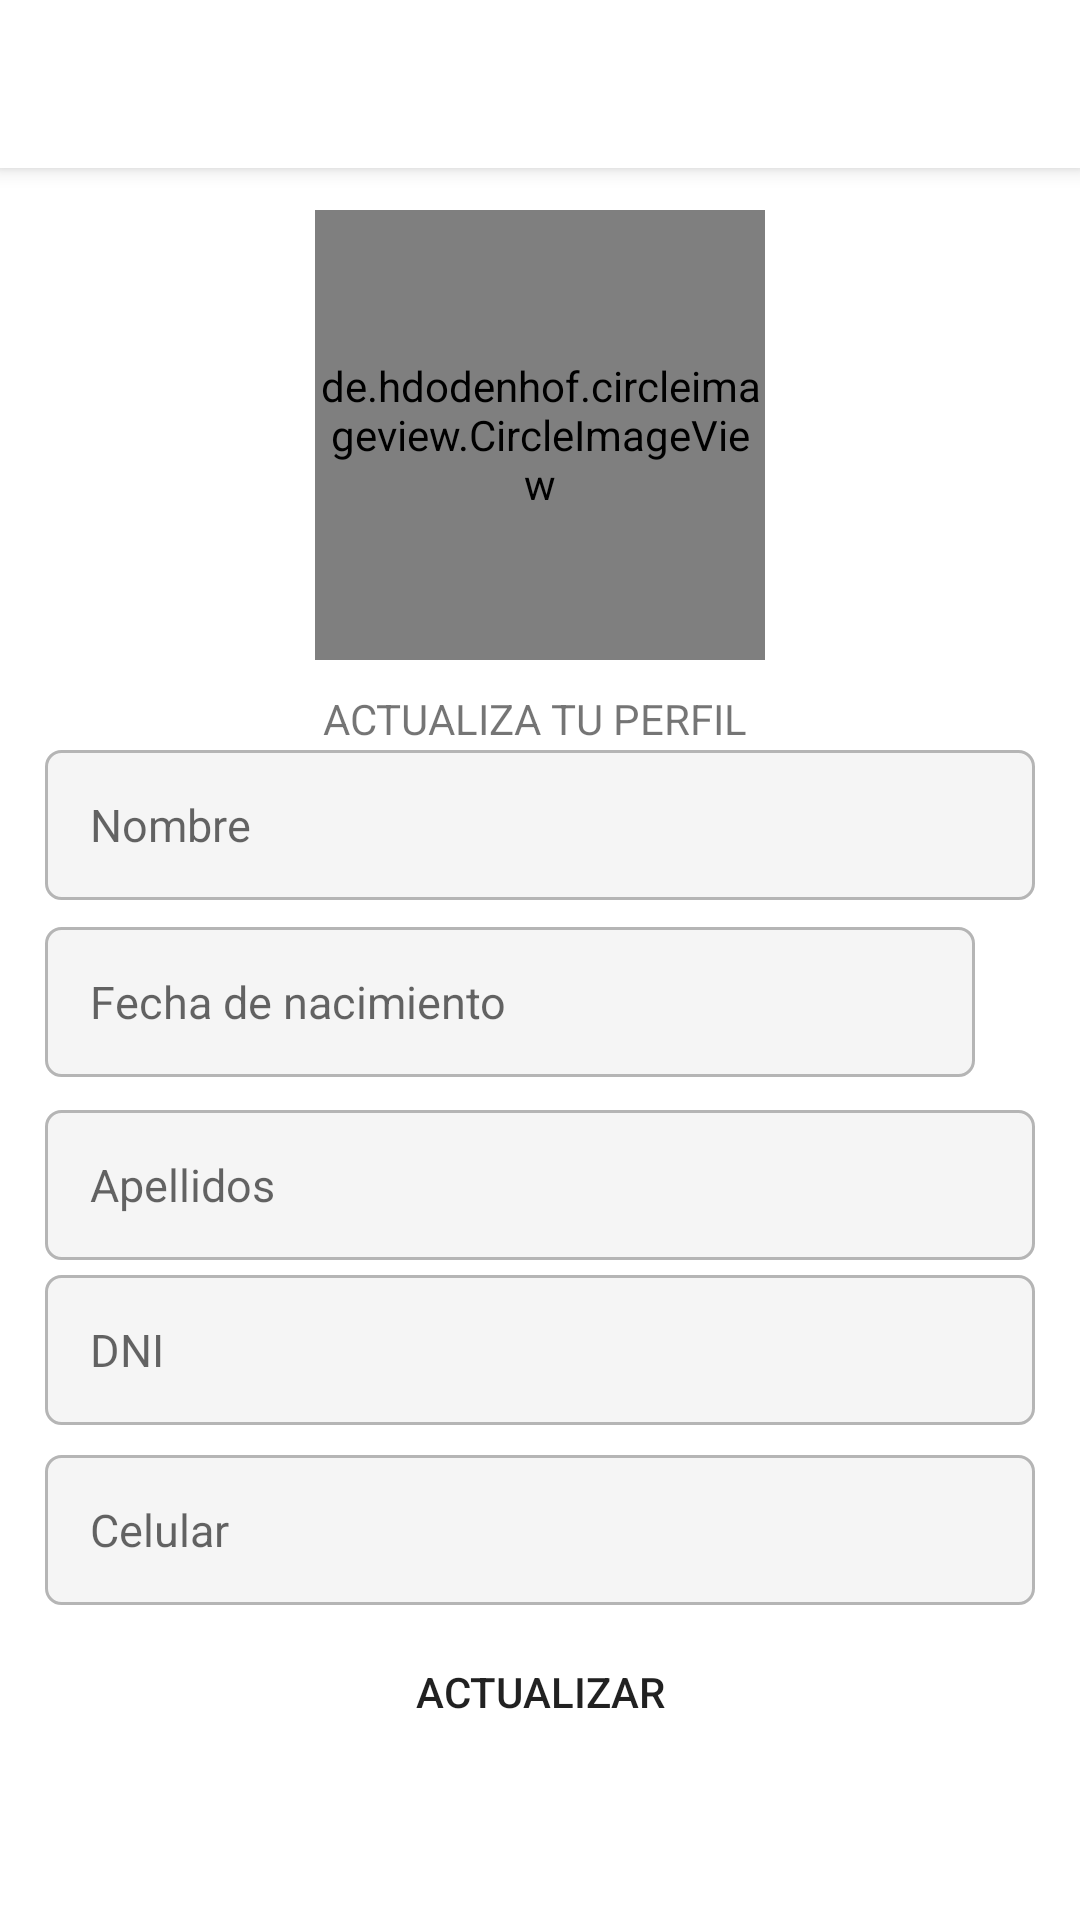

Reconstruct the res/layout file that produces this screen, plus the resources it refers to.
<!-- AndroidManifest.xml: application theme Theme.CraftGalleryApp -->
<!-- res/layout/activity_client_update.xml -->
<?xml version="1.0" encoding="utf-8"?>
<androidx.coordinatorlayout.widget.CoordinatorLayout xmlns:android="http://schemas.android.com/apk/res/android"
    xmlns:app="http://schemas.android.com/apk/res-auto"
    xmlns:tools="http://schemas.android.com/tools"
    android:layout_width="match_parent"
    android:layout_height="match_parent"
    tools:context=".activities.client.update.ClientUpdateActivity">
    <include layout="@layout/action_bar"/>
    <LinearLayout
        android:layout_width="match_parent"
        android:layout_height="match_parent"
        android:orientation="vertical">
        <de.hdodenhof.circleimageview.CircleImageView
            android:id="@+id/circle_image_user"
            android:layout_width="150dp"
            android:layout_height="150dp"
            android:src="@drawable/user_icon"
            app:civ_border_color="@color/gray"
            android:layout_marginTop="70dp"
            app:civ_border_width="5dp"
            app:civ_circle_background_color="@color/gray_light"
            android:layout_gravity="top|center"/>
        <TextView
            android:layout_width="wrap_content"
            android:layout_height="wrap_content"
            android:layout_gravity="center"
            android:layout_marginTop="10dp"
            android:text="ACTUALIZA TU PERFIL "/>

        <LinearLayout
            android:layout_width="match_parent"
            android:layout_height="match_parent"
            android:layout_marginTop="60dp"
            android:orientation="horizontal">

            <EditText
                android:id="@+id/edittext_fecha_update"
                android:layout_width="310dp"
                android:layout_height="50dp"
                android:layout_marginLeft="15dp"
                android:layout_marginRight="15dp"
                android:background="@drawable/edittext_custom"
                android:hint="Fecha de nacimiento"
                android:inputType="textEmailAddress"
                android:padding="15dp"
                android:textSize="15sp" />

            <ImageView
                android:id="@+id/imgview_fecha"
                android:layout_width="50dp"
                android:layout_height="50dp"
                android:src="@drawable/calendario" />
        </LinearLayout>
    </LinearLayout>
    <LinearLayout
        android:layout_width="match_parent"
        android:layout_height="match_parent"
        android:orientation="vertical"
        android:layout_marginTop="250dp">
        <EditText
            android:id="@+id/edittext_name_update"
            android:layout_width="match_parent"
            android:layout_height="50dp"
            android:layout_marginLeft="15dp"
            android:layout_marginRight="15dp"
            android:hint="Nombre"
            android:padding="15dp"
            android:background="@drawable/edittext_custom"
            android:inputType="text"
            android:textSize="15sp"/>
    </LinearLayout>

    <LinearLayout
        android:layout_width="match_parent"
        android:layout_height="match_parent"
        android:orientation="vertical"
        android:layout_marginTop="370dp">
        <EditText
            android:id="@+id/edittext_lastname_update"
            android:layout_width="match_parent"
            android:layout_height="50dp"
            android:layout_marginLeft="15dp"
            android:layout_marginRight="15dp"
            android:hint="Apellidos"
            android:padding="15dp"
            android:background="@drawable/edittext_custom"
            android:inputType="text"
            android:textSize="15sp"/>
        <EditText
            android:id="@+id/edittext_dni_update"
            android:layout_width="match_parent"
            android:layout_height="50dp"
            android:layout_marginTop="5dp"
            android:layout_marginLeft="15dp"
            android:layout_marginRight="15dp"
            android:hint="DNI"
            android:padding="15dp"
            android:background="@drawable/edittext_custom"
            android:inputType="number"
            android:textSize="15sp"/>

        <EditText
            android:id="@+id/edittext_phone_update"
            android:layout_width="match_parent"
            android:layout_height="50dp"
            android:layout_marginTop="10dp"
            android:layout_marginLeft="15dp"
            android:layout_marginRight="15dp"
            android:hint="Celular"
            android:padding="15dp"
            android:background="@drawable/edittext_custom"
            android:inputType="phone"
            android:textSize="15sp"/>
    </LinearLayout>
    <LinearLayout
        android:layout_width="match_parent"
        android:layout_height="match_parent"
        android:orientation="vertical">
        <Button
            android:id="@+id/btn_update"
            android:layout_width="250dp"
            android:layout_height="wrap_content"
            android:layout_marginTop="540dp"
            android:backgroundTint="@color/brown"
            android:background="@drawable/rounded_button"
            android:layout_gravity="center"
            android:text="Actualizar" />
    </LinearLayout>


</androidx.coordinatorlayout.widget.CoordinatorLayout>
<!-- res/layout/action_bar.xml (included above) -->
<?xml version="1.0" encoding="utf-8"?>
<com.google.android.material.appbar.AppBarLayout xmlns:android="http://schemas.android.com/apk/res/android"
    android:layout_width="match_parent"
    android:layout_height="wrap_content">
    <androidx.appcompat.widget.Toolbar
        android:id="@+id/toolbar"
        android:layout_width="match_parent"
        android:layout_height="wrap_content"
        android:background="@color/white"/>

</com.google.android.material.appbar.AppBarLayout>
<!-- resources referenced by this layout -->
<resources>
  <color name="brown">#BF734D</color>
  <color name="gray">#B5B5B5</color>
  <color name="gray_light">#F5F5F5</color>
  <color name="white">#FFFFFFFF</color>
  <!-- drawable edittext_custom (drawable) -->
  <?xml version="1.0" encoding="utf-8"?>
  <shape
      xmlns:android="http://schemas.android.com/apk/res/android"
      android:shape="rectangle"
      android:padding="10dp">
      <solid android:color="@color/gray_light"/>
      <stroke android:width="1dp" android:color="@color/gray"/>
      <corners android:radius="5dp"/>
  
  </shape>
  <style name="Theme.CraftGalleryApp" parent="Theme.MaterialComponents.DayNight.NoActionBar">
          
          <item name="colorPrimary">@color/brown</item>
          <item name="colorPrimaryVariant">@color/brown_accent</item>
          <item name="colorOnPrimary">@color/white</item>
          
          <item name="colorSecondary">@color/gray_light</item>
          <item name="colorSecondaryVariant">@color/gray</item>
          <item name="colorOnSecondary">@color/black</item>
          
          <item name="android:statusBarColor" tools:targetApi="l">?attr/colorPrimaryVariant</item>
          
      </style>
  <color name="brown_accent">#B07156</color>
  <color name="black">#FF000000</color>
</resources>
